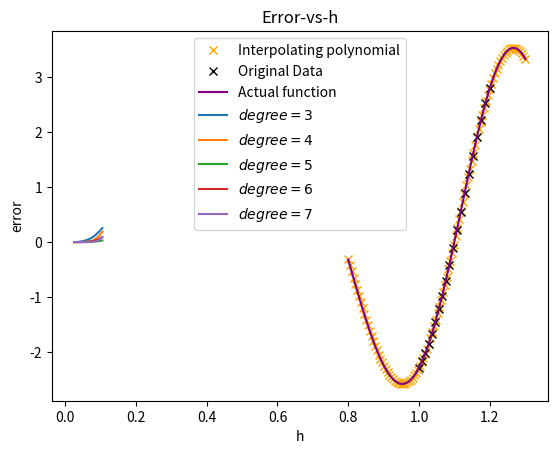

Here is the Python script that generated this plot:
#!/usr/bin/env python
# coding: utf-8

# # Applied Group Project
# 

# ## Part 1

# In[117]:


import numpy as np
import matplotlib.pyplot as plt
get_ipython().run_line_magic('matplotlib', 'inline')


# In[131]:


def PiecewisePoly(Ndeg, x0, y0, x_j):                      
    MM = Ndeg + 1                                          # degree + 1 = number of points to find
    N_interpolant = len(x0) - Ndeg                         # number of polynomials to get 
    pts = np.arange(Ndeg+1) + np.arange(N_interpolant).reshape(N_interpolant,1)  # small set of x points
    
    a = np.zeros((Ndeg+1,N_interpolant))
    pows = (MM-1-np.arange(MM)).reshape(MM,1)         
    
    for i in range(N_interpolant):
        A = np.vander(x0[pts[i,:]])
        a[:,i] = np.linalg.solve(A,y0[pts[i,:]])     #vander + solving for small set of x points
    
    y = np.empty_like(x_j) 
    pows = Ndeg-np.arange(MM)                        #putting powers in correct order
    
    for n in range(len(x_j)):
        if((x_j[n]<x0).all()):
            k=0
        elif((x_j[n]>x0).all()):
            k=len(x0)-1
        else:             # find k for x_i, accounting for the possibility that x_i=x_k
            k = np.where(((x_j[n]<x0[1:]) & (x_j[n]>=x0[:-1])) | 
                         ((x0[1:]==x_j[n]) & (x_j[n]>x0[:-1])))[0][0]
     
        j = k - Ndeg//2    
        j = max(0,j)
        j = min(j,N_interpolant-1)
        
        y[n] = np.sum(a[:,j]*x_j[n]**pows)  # obtain new data point
        
    return y

# Testing our function with a given function and uneven data points. 
def f(x):
    return np.exp(x)*np.cos(10*x)

N = 20
r0 = np.linspace(0,1/6,N)

x1 = 1/(1-r0) # coordinate transformation to test uneven spacing
y1 = f(x1)

# Evaluation points
x2 = np.linspace(0.8,1.3,100)

Y = PiecewisePoly(10, x1, y1, x2)

# Plotting our Piecewise polynomial and comparingit to the actual function
plt.plot(x2, Y, "x", color = "orange",label="Interpolating polynomial")
plt.plot(x1, y1, "x", color = "black",label="Original Data")
plt.plot(x2, f(x2), color = "purple",label="Actual function")
plt.legend()


# ## Part 2

# In[190]:


# Creating a funciton to return the maximum error 
def error_function(N, f, a, b, deg):
    
    x1 = np.linspace(a, b, N)
    y1 = f(x1)
 
    evalpts = np.linspace(a, b, 100)
    
    # deleting points in evalpts if they are equal to x1
    for i in range(len(x1)):
        if (evalpts[i] == x1[i]):
            np.delete(evalpts, i)

    Y = PiecewisePoly(deg, x1, y1, evalpts)
    
    max_error = max(abs(f(evalpts) - Y))
    
    return max_error


# Function to plot the error considering degree of the piecewise poly
def PlotError(deg):
    X = []
    Y = [] 
    for N in range(20, 80, 2):
    
        a = 0
        b = 2
    
        h = (b-a)/(N-1)
    
        X.append(h)
        Y.append(error_function(N, f, a, b, deg))
    
    plt.plot(X, Y,label=f'$degree={deg}$')
    plt.xlabel("h")
    plt.ylabel("error")
    plt.title("Error-vs-h")

# Plotting degrees 3 to 7
for i in range(3, 8):
    PlotError(i)
    plt.legend()

